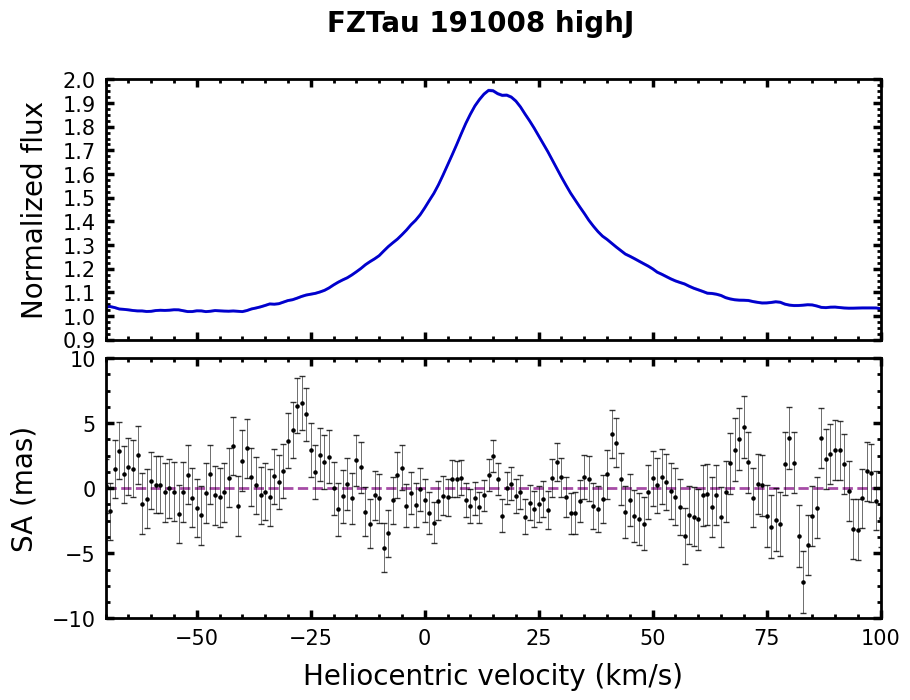

The table this chart was drawn from, first rows:
# Stacked over transitions
#['P21', 'P22', 'P23', 'P25', 'P26', 'P27', 'P28', 'P29', 'P30', 'P31', 'P32', 'P34', 'P35', 'P36', 'P37', 'P38', 'P39', 'P40', 'P41', 'P42']
Vhelio, flux, err_flux, SA, err_SA
-150, 1.001, 0.0040, -2.510, 2.696
-149, 1, 0.0040, -0.171, 2.683
-148, 1.001, 0.0040, 1.100, 2.722
-147, 1.004, 0.0040, 2.217, 2.696
-146, 1.006, 0.0040, 0.239, 2.676
-145, 1.01, 0.0040, -0.643, 2.654
-144, 1.011, 0.0040, -0.897, 2.676
-143, 1.011, 0.0040, 1.927, 2.637
-142, 1.01, 0.0040, 1.669, 2.646
-141, 1.012, 0.0040, 3.484, 2.652
-140, 1.019, 0.0041, 0.881, 2.587
-139, 1.024, 0.0041, 3.863, 2.603
-138, 1.023, 0.0040, 3.932, 2.615
-137, 1.024, 0.0040, 5.372, 2.549
-136, 1.027, 0.0040, 7.148, 2.473
-135, 1.027, 0.0039, 9.800, 2.469
-134, 1.025, 0.0039, 9.105, 2.437
-133, 1.019, 0.0038, 3.592, 2.383
-132, 1.018, 0.0037, 1.590, 2.410
-131, 1.018, 0.0037, 3.227, 2.430
-130, 1.019, 0.0037, 3.146, 2.436
-129, 1.021, 0.0037, 0.872, 2.427
-128, 1.02, 0.0037, 0.940, 2.391
-127, 1.02, 0.0037, 4.316, 2.365
-126, 1.021, 0.0036, 2.812, 2.374
-125, 1.018, 0.0036, -0.319, 2.382
-124, 1.016, 0.0036, 0.996, 2.373
-123, 1.018, 0.0036, 3.289, 2.339
-122, 1.022, 0.0036, 3.359, 2.305
-121, 1.023, 0.0036, 3.341, 2.302
-120, 1.021, 0.0036, 1.719, 2.317
-119, 1.019, 0.0035, 2.082, 2.306
-118, 1.017, 0.0035, 1.643, 2.301
-117, 1.016, 0.0035, -0.048, 2.300
-116, 1.02, 0.0035, -0.108, 2.302
-115, 1.024, 0.0035, 0.115, 2.324
-114, 1.026, 0.0035, 1.955, 2.299
-113, 1.025, 0.0035, -0.044, 2.234
-112, 1.023, 0.0035, -2.862, 2.231
-111, 1.021, 0.0035, -0.811, 2.276
-110, 1.024, 0.0035, 0.448, 2.248
-109, 1.027, 0.0035, -1.504, 2.254
-108, 1.027, 0.0035, -2.009, 2.274
-107, 1.025, 0.0035, -0.791, 2.243
-106, 1.03, 0.0035, 1.379, 2.169
-105, 1.034, 0.0035, -0.217, 2.193
-104, 1.031, 0.0034, -2.706, 2.221
-103, 1.028, 0.0034, -0.231, 2.208
-102, 1.03, 0.0033, 3.238, 2.176
-101, 1.034, 0.0033, 4.265, 2.159
-100, 1.035, 0.0033, 2.402, 2.149
-99.00, 1.036, 0.0033, -0.026, 2.136
-98.00, 1.037, 0.0033, -2.494, 2.124
-97.00, 1.038, 0.0033, -2.897, 2.102
-96.00, 1.039, 0.0033, -3.652, 2.094
-95.00, 1.043, 0.0033, -1.156, 2.101
-94.00, 1.047, 0.0033, 0.337, 2.101
-93.00, 1.044, 0.0033, 1.095, 2.139
... 243 more rows
